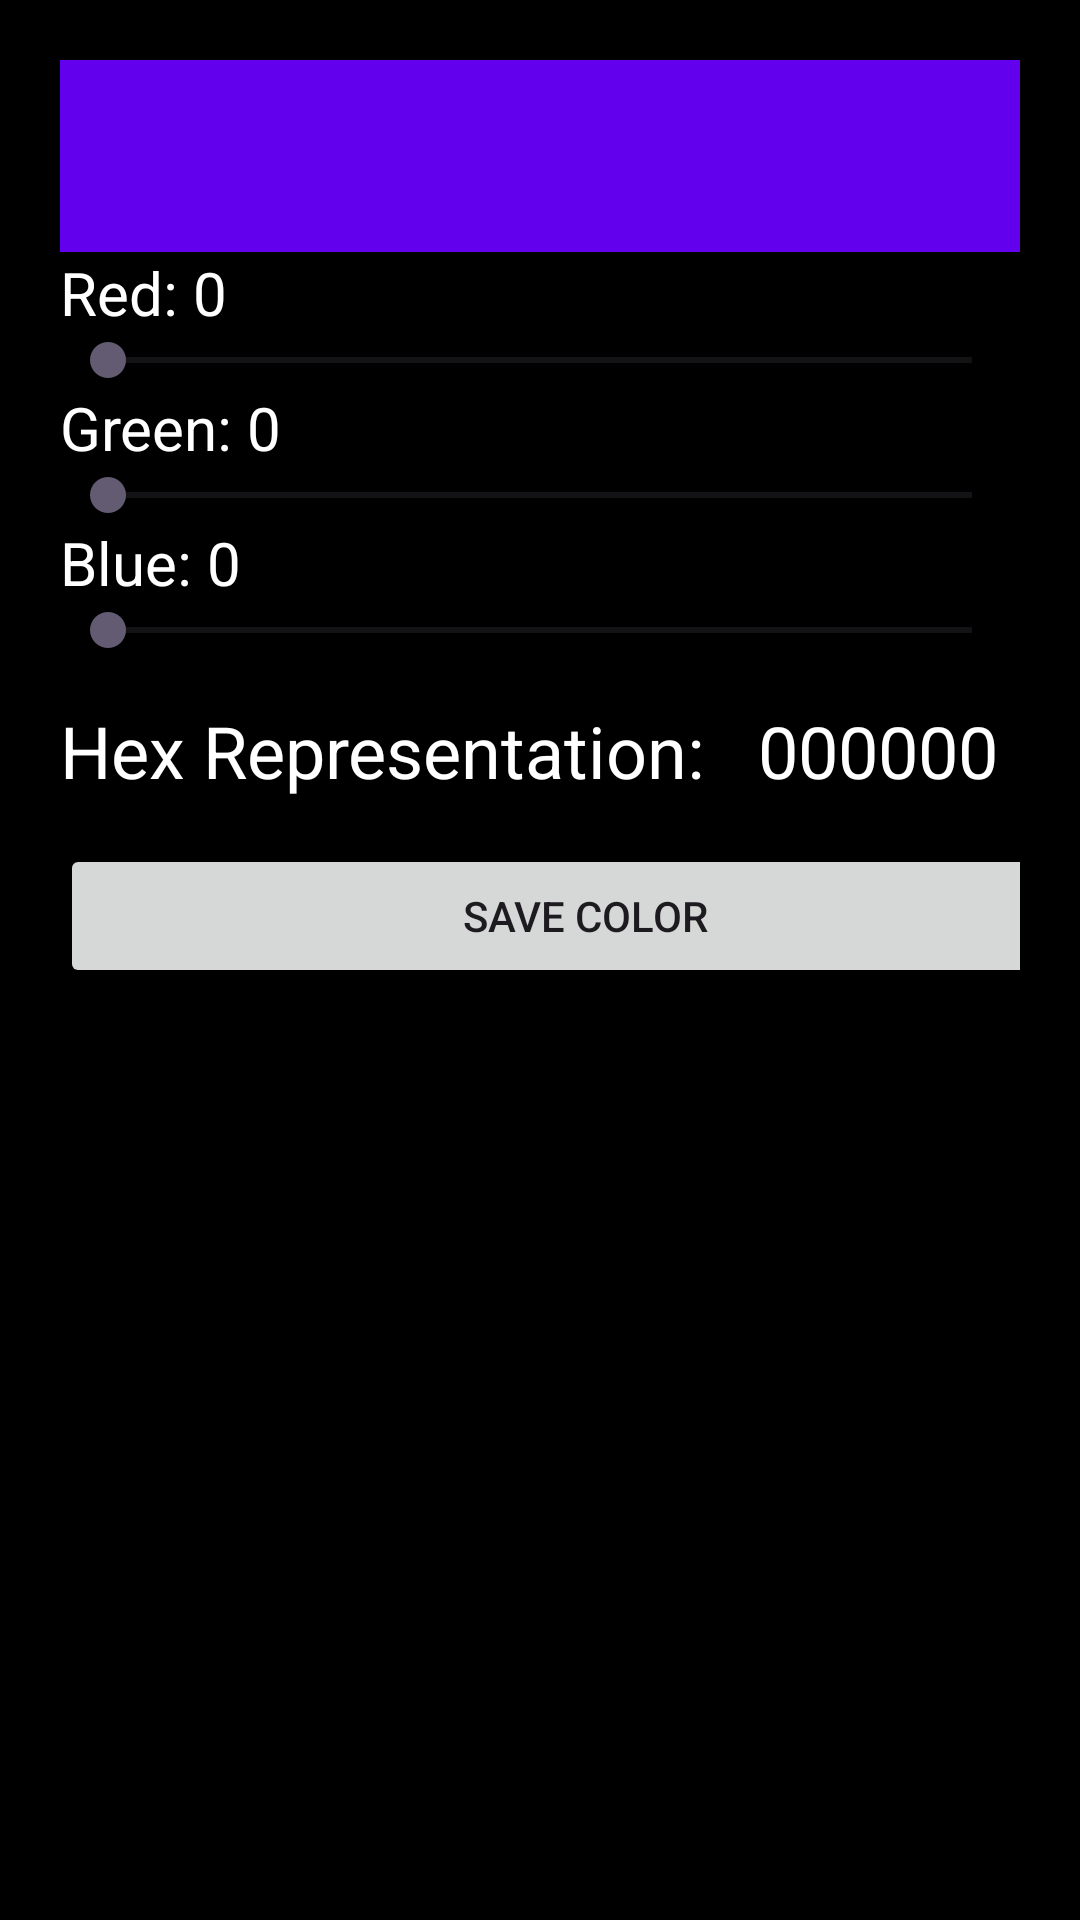

The Android layout XML behind this screen, and the referenced resources:
<!-- AndroidManifest.xml: application theme Theme.Homework01_Assignment01 -->
<!-- res/layout/activity_main.xml -->
<?xml version="1.0" encoding="utf-8"?>
<LinearLayout
    xmlns:android="http://schemas.android.com/apk/res/android"
    android:id="@+id/mainLayout"
    android:layout_width="match_parent"
    android:layout_height="match_parent"
    android:orientation="vertical"
    android:padding="20dp"
    android:background="#000000">

    <androidx.appcompat.widget.Toolbar
        android:id="@+id/toolbar"
        android:layout_width="match_parent"
        android:layout_height="wrap_content"
        android:background="#6200EE"
        android:minHeight="?attr/actionBarSize"
        android:theme="@style/ThemeOverlay.AppCompat.Dark.ActionBar"
        />

    
    <TextView
        android:id="@+id/redText"
        android:layout_width="wrap_content"
        android:layout_height="wrap_content"
        android:text="Red: 0"
        android:textColor="#FFFFFF"
        android:textSize="20sp"
        />

    <SeekBar
        android:id="@+id/redSeekBar"
        android:layout_width="match_parent"
        android:layout_height="wrap_content"
        android:max="255"
        android:progress="0"
        />

    
    <TextView
        android:id="@+id/greenText"
        android:layout_width="wrap_content"
        android:layout_height="wrap_content"
        android:text="Green: 0"
        android:textColor="#FFFFFF"
        android:textSize="20sp"
        />

    <SeekBar
        android:id="@+id/greenSeekBar"
        android:layout_width="match_parent"
        android:layout_height="wrap_content"
        android:max="255"
        android:progress="0"
        />

    
    <TextView
        android:id="@+id/blueText"
        android:layout_width="wrap_content"
        android:layout_height="wrap_content"
        android:text="Blue: 0"
        android:textColor="#FFFFFF"
        android:textSize="20sp"
        />

    <SeekBar
        android:id="@+id/blueSeekBar"
        android:layout_width="match_parent"
        android:layout_height="wrap_content"
        android:max="255"
        android:progress="0"
        />

    
    <TextView
        android:id="@+id/hexText"
        android:layout_width="wrap_content"
        android:layout_height="wrap_content"
        android:layout_marginTop="15dp"
        android:text="Hex Representation:   000000"
        android:textColor="#FFFFFF"
        android:textSize="24sp"
        />

    
    <Button
        android:id="@+id/saveButton"
        android:layout_width="350dp"
        android:layout_height="wrap_content"
        android:layout_marginTop="15dp"
        android:text="SAVE COLOR"
        />

    
    <ListView
        android:id="@+id/colorListView"
        android:layout_width="match_parent"
        android:layout_height="0dp"
        android:layout_weight="1"
        android:layout_marginTop="15dp"
        />

</LinearLayout>
<!-- resources referenced by this layout -->
<resources>
  <style name="Theme.Homework01_Assignment01" parent="Base.Theme.Homework01_Assignment01" />
  <style name="Base.Theme.Homework01_Assignment01" parent="Theme.Material3.DayNight.NoActionBar">
          
          
      </style>
</resources>
